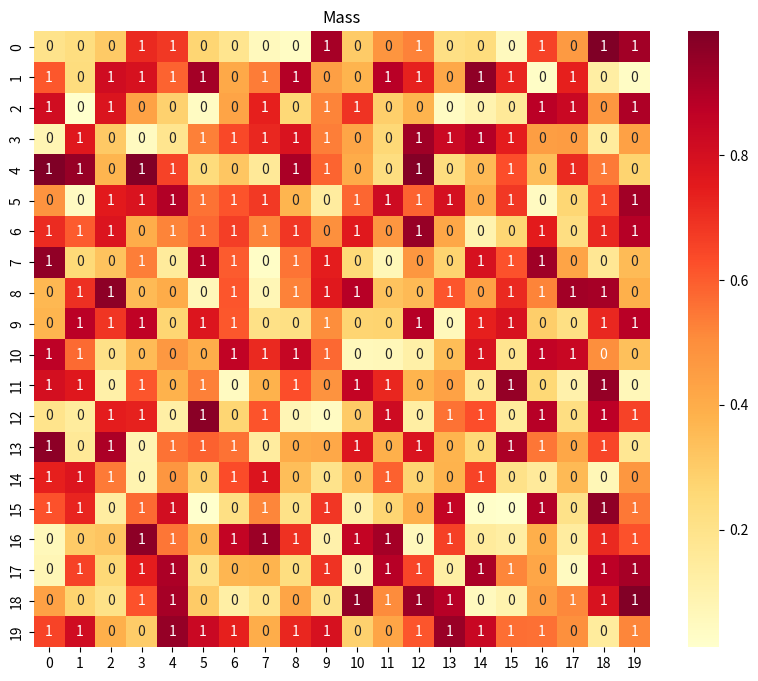

This chart was generated by the following Python code: (Note: this script raises an exception after producing the figure.)
import numpy as np
import matplotlib.pyplot as plt
import seaborn as sns
import os

# 设置中文字体
# plt.rcParams['font.sans-serif'] = ['SimHei']  # 用来正常显示中文标签
# plt.rcParams['axes.unicode_minus'] = False  # 用来正常显示负号

seeds=[42,123,0,2025,7,100,999,73,66]
noise=0.5
os.makedirs(f'./res/heatmap/PDSAC_n{noise}', exist_ok=True)

# 生成示例数据
data = np.random.rand(20, 20)  # 10x10的随机数据
print(data.shape)


# 创建热力图
plt.figure(figsize=(10, 8))
sns.heatmap(data, 
            annot=True,  # 显示数值
            fmt='.0f',   # 数值格式
            cmap='YlOrRd',  # 颜色映射
            square=True)  # 保持正方形

# 添加标题
plt.title('Mass')

# 保存图片
plt.savefig(f'./res/heatmap/PDSAC_n{noise}/Mass_{seed}.png', dpi=300, bbox_inches='tight')
plt.close()
